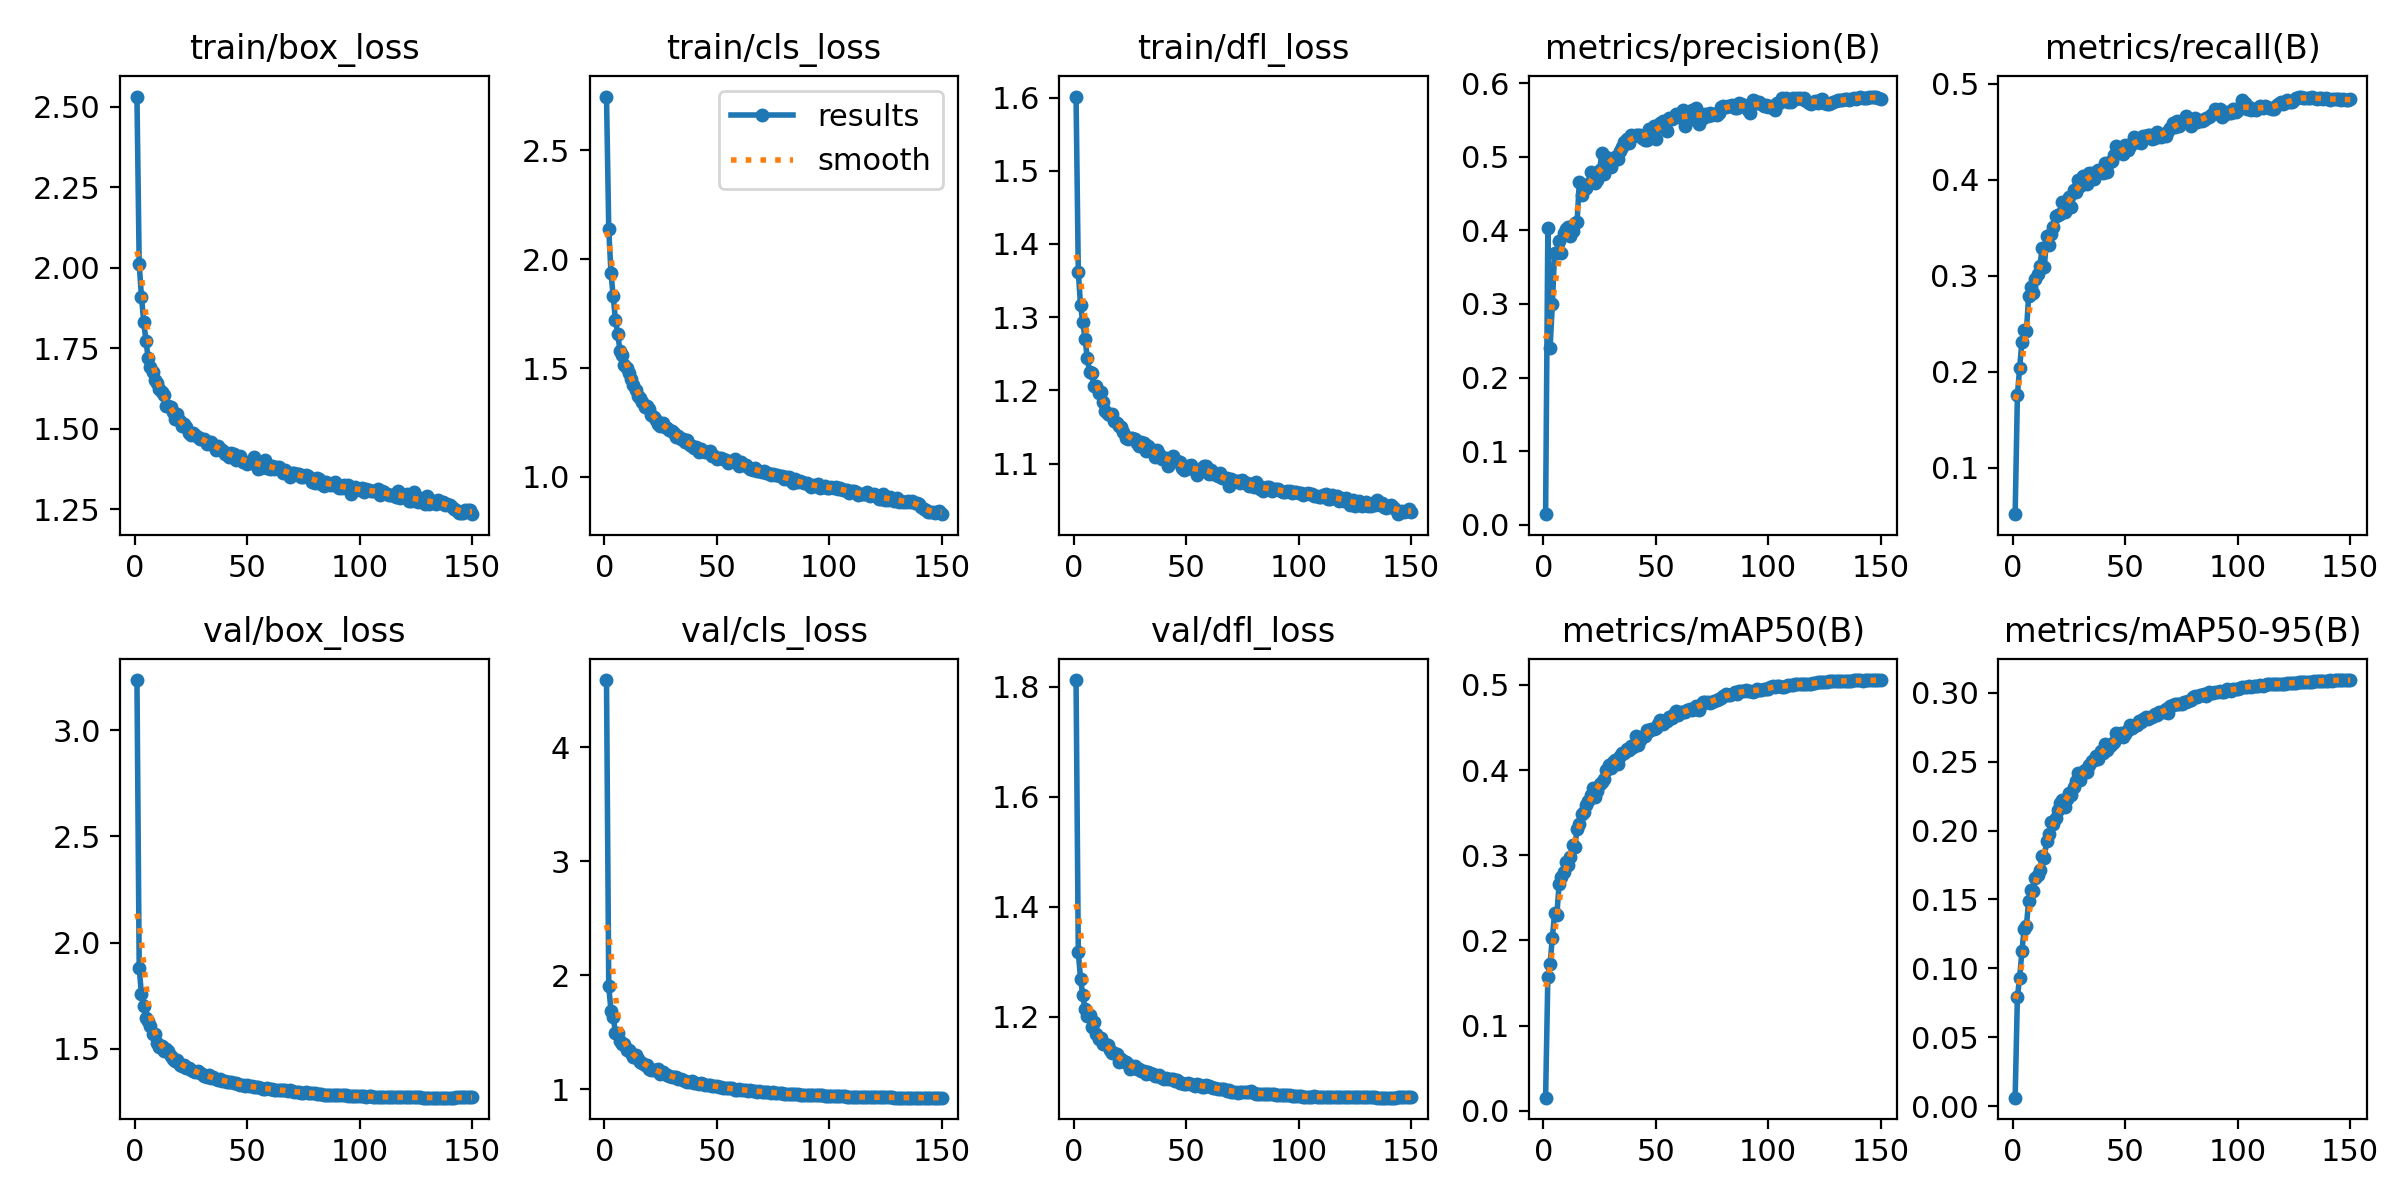

The file beside this chart, header and first rows:
epoch, time, train/box_loss, train/cls_loss, train/dfl_loss, metrics/precision(B), metrics/recall(B), metrics/mAP50(B), metrics/mAP50-95(B), val/box_loss, val/cls_loss, val/dfl_loss, lr/pg0, lr/pg1, lr/pg2
1, 909.5, 2.532, 2.748, 1.601, 0.01424, 0.05185, 0.01561, 0.00605, 3.237, 4.592, 1.812, 0.07002, 0.003331, 0.003331
2, 1810, 2.012, 2.138, 1.362, 0.404, 0.1757, 0.1572, 0.07926, 1.88, 1.905, 1.318, 0.03997, 0.006621, 0.006621
3, 2702, 1.91, 1.935, 1.316, 0.2407, 0.2042, 0.1729, 0.09319, 1.756, 1.689, 1.269, 0.009887, 0.009866, 0.009866
4, 3596, 1.833, 1.829, 1.293, 0.3, 0.231, 0.2033, 0.1124, 1.701, 1.637, 1.24, 0.009802, 0.009802, 0.009802
5, 4481, 1.773, 1.719, 1.27, 0.3695, 0.2441, 0.2317, 0.1285, 1.647, 1.492, 1.214, 0.009736, 0.009736, 0.009736
6, 5368, 1.719, 1.659, 1.244, 0.3699, 0.2423, 0.2299, 0.1309, 1.629, 1.495, 1.202, 0.00967, 0.00967, 0.00967
7, 6251, 1.691, 1.579, 1.225, 0.3854, 0.2791, 0.2662, 0.1488, 1.608, 1.426, 1.204, 0.009604, 0.009604, 0.009604
8, 7138, 1.677, 1.558, 1.224, 0.3694, 0.2883, 0.2748, 0.157, 1.57, 1.396, 1.182, 0.009538, 0.009538, 0.009538
9, 8022, 1.65, 1.513, 1.205, 0.3968, 0.2826, 0.2808, 0.1564, 1.568, 1.401, 1.19, 0.009472, 0.009472, 0.009472
10, 8912, 1.642, 1.501, 1.205, 0.4015, 0.2972, 0.2918, 0.1658, 1.527, 1.346, 1.168, 0.009406, 0.009406, 0.009406
11, 9803, 1.625, 1.479, 1.196, 0.4051, 0.3015, 0.2889, 0.1676, 1.509, 1.351, 1.159, 0.00934, 0.00934, 0.00934
12, 10696, 1.614, 1.452, 1.197, 0.3921, 0.31, 0.2979, 0.1718, 1.511, 1.322, 1.162, 0.009274, 0.009274, 0.009274
13, 11584, 1.604, 1.424, 1.184, 0.3987, 0.3288, 0.3115, 0.1814, 1.489, 1.286, 1.15, 0.009208, 0.009208, 0.009208
14, 12471, 1.569, 1.397, 1.172, 0.4106, 0.3098, 0.3098, 0.1802, 1.5, 1.298, 1.15, 0.009142, 0.009142, 0.009142
15, 13358, 1.57, 1.374, 1.167, 0.4117, 0.3412, 0.3312, 0.1928, 1.489, 1.27, 1.148, 0.009076, 0.009076, 0.009076
16, 14246, 1.567, 1.363, 1.166, 0.4658, 0.3325, 0.3367, 0.1976, 1.463, 1.242, 1.139, 0.00901, 0.00901, 0.00901
17, 15127, 1.55, 1.342, 1.167, 0.4483, 0.3441, 0.3482, 0.2061, 1.453, 1.23, 1.134, 0.008944, 0.008944, 0.008944
18, 16006, 1.53, 1.32, 1.159, 0.4566, 0.3509, 0.3506, 0.2047, 1.444, 1.214, 1.135, 0.008878, 0.008878, 0.008878
19, 16888, 1.545, 1.324, 1.156, 0.4582, 0.3623, 0.3586, 0.2093, 1.447, 1.216, 1.132, 0.008812, 0.008812, 0.008812
20, 17778, 1.523, 1.311, 1.152, 0.4629, 0.3631, 0.3634, 0.2148, 1.421, 1.182, 1.119, 0.008746, 0.008746, 0.008746
21, 18685, 1.508, 1.284, 1.15, 0.4799, 0.3645, 0.3713, 0.2202, 1.418, 1.173, 1.124, 0.00868, 0.00868, 0.00868
22, 19585, 1.515, 1.274, 1.143, 0.4757, 0.3769, 0.379, 0.2221, 1.421, 1.169, 1.119, 0.008614, 0.008614, 0.008614
23, 20478, 1.505, 1.26, 1.134, 0.464, 0.3665, 0.3687, 0.2172, 1.407, 1.169, 1.118, 0.008548, 0.008548, 0.008548
24, 21372, 1.486, 1.245, 1.134, 0.4691, 0.3728, 0.3748, 0.2227, 1.41, 1.177, 1.115, 0.008482, 0.008482, 0.008482
25, 22255, 1.48, 1.235, 1.135, 0.4815, 0.3816, 0.3832, 0.2275, 1.397, 1.14, 1.105, 0.008416, 0.008416, 0.008416
26, 23144, 1.487, 1.247, 1.135, 0.5053, 0.372, 0.3856, 0.226, 1.395, 1.152, 1.109, 0.00835, 0.00835, 0.00835
27, 24037, 1.481, 1.231, 1.133, 0.4768, 0.3894, 0.3894, 0.2314, 1.392, 1.137, 1.11, 0.008284, 0.008284, 0.008284
28, 24928, 1.473, 1.225, 1.128, 0.5001, 0.3877, 0.3995, 0.2364, 1.394, 1.127, 1.105, 0.008218, 0.008218, 0.008218
29, 25820, 1.467, 1.214, 1.123, 0.4924, 0.4002, 0.406, 0.2422, 1.386, 1.119, 1.104, 0.008152, 0.008152, 0.008152
30, 26708, 1.468, 1.21, 1.129, 0.4861, 0.3936, 0.4018, 0.2366, 1.381, 1.112, 1.102, 0.008086, 0.008086, 0.008086
31, 27598, 1.466, 1.202, 1.128, 0.495, 0.4035, 0.4095, 0.2425, 1.372, 1.105, 1.101, 0.00802, 0.00802, 0.00802
32, 28490, 1.454, 1.185, 1.117, 0.5002, 0.3995, 0.4113, 0.2442, 1.368, 1.109, 1.095, 0.007954, 0.007954, 0.007954
33, 29378, 1.458, 1.187, 1.123, 0.4968, 0.3952, 0.407, 0.2429, 1.374, 1.096, 1.099, 0.007888, 0.007888, 0.007888
34, 30266, 1.459, 1.175, 1.119, 0.5084, 0.4073, 0.416, 0.2477, 1.362, 1.092, 1.097, 0.007822, 0.007822, 0.007822
35, 31151, 1.45, 1.172, 1.118, 0.5131, 0.4068, 0.4204, 0.251, 1.365, 1.08, 1.096, 0.007756, 0.007756, 0.007756
36, 32031, 1.434, 1.159, 1.11, 0.5195, 0.4013, 0.4203, 0.2513, 1.359, 1.077, 1.092, 0.00769, 0.00769, 0.00769
37, 32915, 1.446, 1.169, 1.118, 0.5247, 0.4061, 0.4249, 0.2542, 1.351, 1.067, 1.092, 0.007624, 0.007624, 0.007624
38, 33803, 1.437, 1.145, 1.113, 0.5194, 0.4098, 0.423, 0.252, 1.356, 1.07, 1.093, 0.007558, 0.007558, 0.007558
39, 34690, 1.434, 1.143, 1.106, 0.5297, 0.4087, 0.4286, 0.2578, 1.35, 1.071, 1.089, 0.007492, 0.007492, 0.007492
40, 35575, 1.42, 1.133, 1.108, 0.5285, 0.4076, 0.427, 0.2564, 1.347, 1.056, 1.087, 0.007426, 0.007426, 0.007426
41, 36464, 1.425, 1.135, 1.108, 0.5292, 0.4176, 0.4393, 0.263, 1.345, 1.052, 1.089, 0.00736, 0.00736, 0.00736
42, 37355, 1.411, 1.114, 1.097, 0.53, 0.4078, 0.4297, 0.2588, 1.341, 1.052, 1.087, 0.007294, 0.007294, 0.007294
43, 38237, 1.425, 1.129, 1.107, 0.5301, 0.4188, 0.4353, 0.2612, 1.344, 1.056, 1.086, 0.007228, 0.007228, 0.007228
44, 39124, 1.422, 1.118, 1.11, 0.5256, 0.4196, 0.4389, 0.2629, 1.34, 1.052, 1.086, 0.007162, 0.007162, 0.007162
45, 40005, 1.403, 1.113, 1.103, 0.5235, 0.4261, 0.4401, 0.2643, 1.339, 1.042, 1.083, 0.007096, 0.007096, 0.007096
46, 40896, 1.41, 1.115, 1.104, 0.5224, 0.4351, 0.447, 0.2706, 1.332, 1.042, 1.085, 0.00703, 0.00703, 0.00703
47, 41795, 1.416, 1.117, 1.102, 0.5385, 0.4288, 0.4463, 0.2692, 1.329, 1.037, 1.08, 0.006964, 0.006964, 0.006964
48, 42687, 1.396, 1.096, 1.094, 0.5321, 0.4297, 0.4485, 0.271, 1.327, 1.03, 1.08, 0.006898, 0.006898, 0.006898
49, 43577, 1.398, 1.094, 1.091, 0.5418, 0.4264, 0.4477, 0.2682, 1.326, 1.028, 1.078, 0.006832, 0.006832, 0.006832
50, 44471, 1.389, 1.083, 1.092, 0.5244, 0.4361, 0.4496, 0.2703, 1.327, 1.026, 1.078, 0.006766, 0.006766, 0.006766
51, 45359, 1.395, 1.086, 1.097, 0.5406, 0.4309, 0.4542, 0.2728, 1.323, 1.021, 1.08, 0.0067, 0.0067, 0.0067
52, 46246, 1.397, 1.084, 1.098, 0.5458, 0.4353, 0.4586, 0.2769, 1.323, 1.019, 1.079, 0.006634, 0.006634, 0.006634
53, 47133, 1.412, 1.084, 1.093, 0.5488, 0.4379, 0.4543, 0.2745, 1.318, 1.014, 1.076, 0.006568, 0.006568, 0.006568
54, 48020, 1.388, 1.079, 1.092, 0.5411, 0.4442, 0.4573, 0.2762, 1.318, 1.013, 1.074, 0.006502, 0.006502, 0.006502
55, 48907, 1.374, 1.066, 1.085, 0.535, 0.4396, 0.457, 0.2765, 1.318, 1.012, 1.078, 0.006436, 0.006436, 0.006436
56, 49794, 1.379, 1.068, 1.092, 0.5527, 0.4389, 0.4617, 0.2794, 1.317, 1.01, 1.076, 0.00637, 0.00637, 0.00637
57, 50687, 1.394, 1.074, 1.093, 0.5512, 0.4385, 0.4613, 0.2793, 1.311, 1.008, 1.072, 0.006304, 0.006304, 0.006304
58, 51578, 1.402, 1.082, 1.096, 0.5542, 0.4457, 0.4652, 0.2812, 1.31, 0.9976, 1.073, 0.006238, 0.006238, 0.006238
59, 52468, 1.378, 1.064, 1.096, 0.5579, 0.446, 0.4687, 0.2827, 1.314, 0.997, 1.076, 0.006172, 0.006172, 0.006172
60, 53358, 1.373, 1.051, 1.085, 0.5537, 0.4465, 0.4649, 0.2811, 1.312, 1.001, 1.074, 0.006106, 0.006106, 0.006106
... 90 more rows
